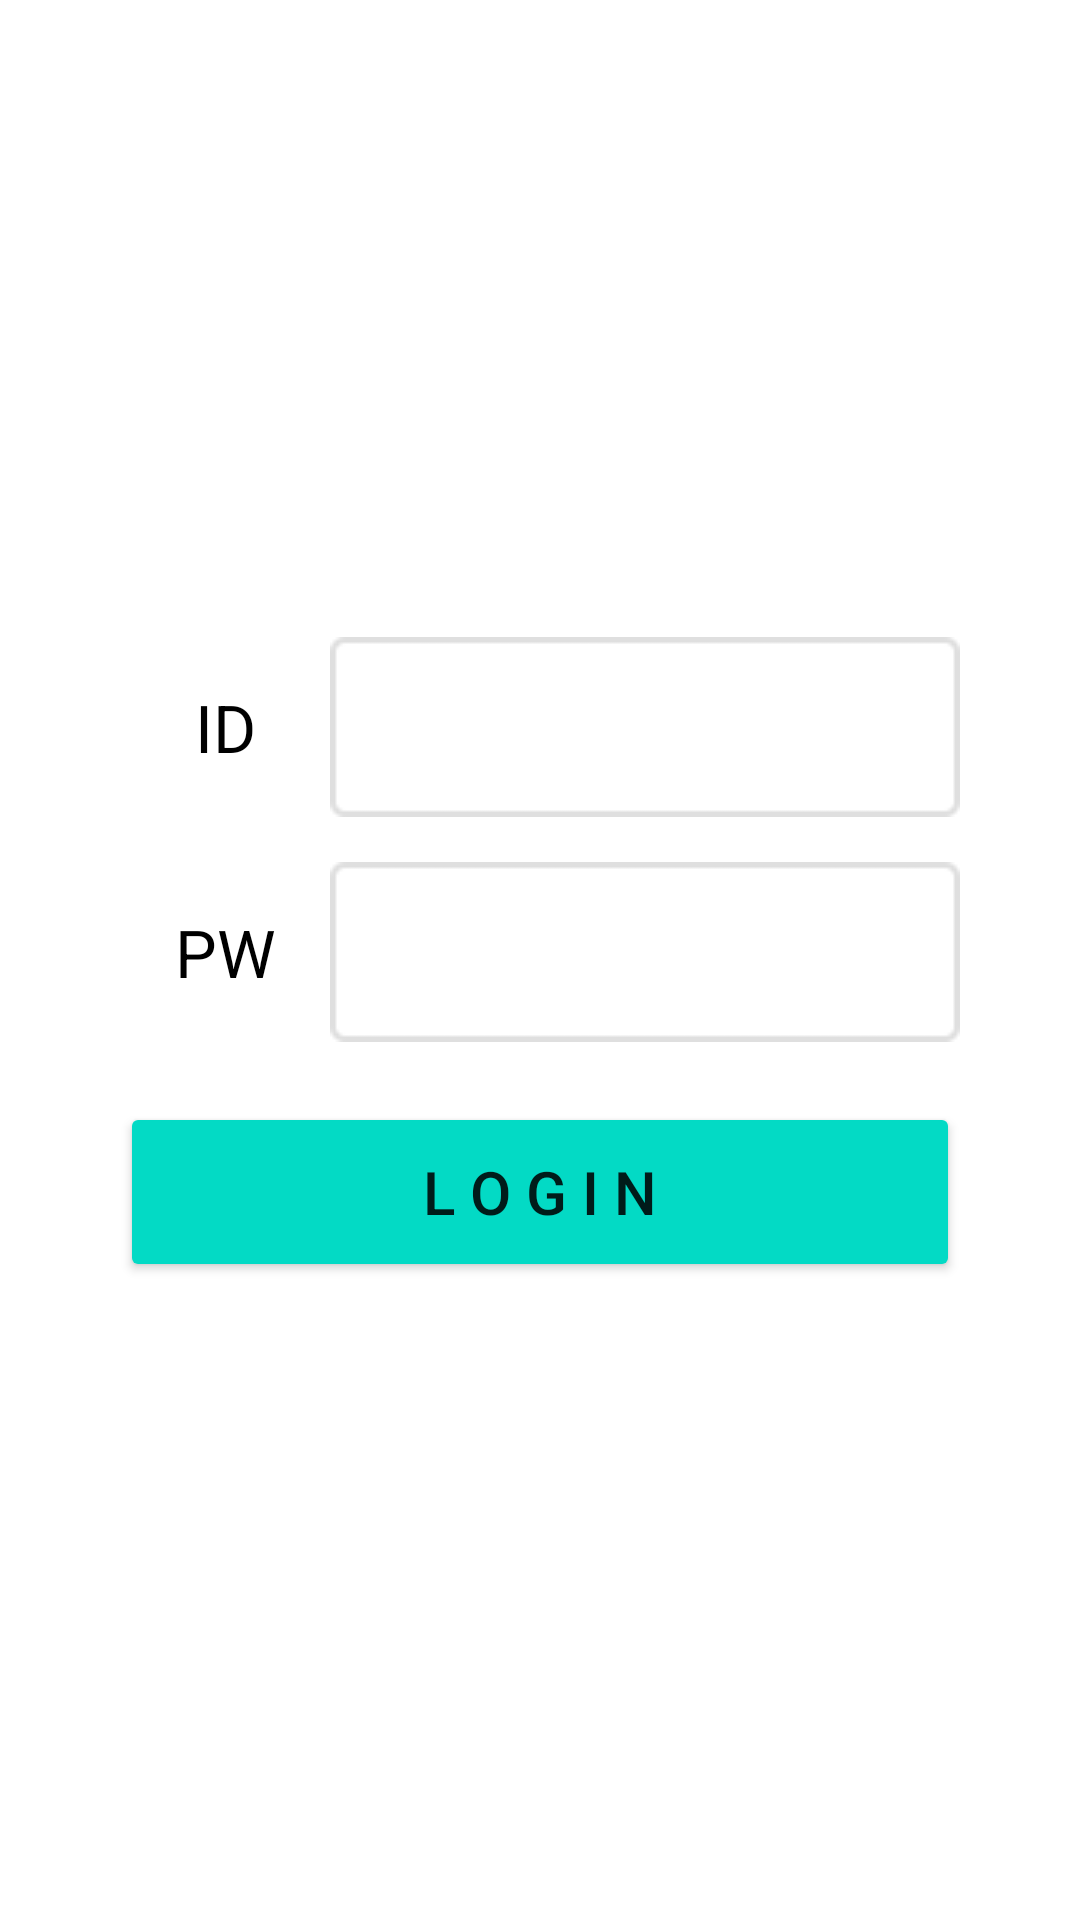

Android layout source for this screen:
<!-- AndroidManifest.xml: application theme Theme.MoaNote -->
<!-- res/layout/activity_login.xml -->
<?xml version="1.0" encoding="utf-8"?>
<RelativeLayout
    xmlns:android="http://schemas.android.com/apk/res/android"
    xmlns:app="http://schemas.android.com/apk/res-auto"
    android:layout_width="match_parent"
    android:layout_height="match_parent"
    android:background="@color/white">

    <LinearLayout
        android:layout_width="match_parent"
        android:layout_height="wrap_content"
        android:layout_marginHorizontal="40dp"
        android:layout_centerVertical="true"
        android:orientation="vertical">
        <LinearLayout
            android:layout_width="match_parent"
            android:layout_height="@dimen/txt_input_height"
            android:orientation="horizontal">
            <TextView
                android:layout_width="match_parent"
                android:layout_height="match_parent"
                android:layout_weight="3"
                android:text="ID"
                android:gravity="center"
                android:textSize="@dimen/title_font_size"
                android:textColor="@color/black_font_color"
                android:background="@null"/>
            <EditText
                android:id="@+id/txt_id"
                android:layout_width="match_parent"
                android:layout_height="match_parent"
                android:layout_weight="1"
                android:gravity="center_vertical|left"
                android:paddingHorizontal="@dimen/edit_padding_horizontal"
                android:textSize="@dimen/default_font_size"
                android:textColor="@color/black_font_color"
                android:textStyle="bold"
                android:background="@drawable/bg_txt"/>
        </LinearLayout>
        <LinearLayout
            android:layout_width="match_parent"
            android:layout_height="@dimen/txt_input_height"
            android:layout_marginTop="15dp"
            android:orientation="horizontal">
            <TextView
                android:layout_width="match_parent"
                android:layout_height="match_parent"
                android:layout_weight="3"
                android:text="PW"
                android:gravity="center"
                android:textSize="@dimen/title_font_size"
                android:textColor="@color/black_font_color"
                android:background="@null"/>
            <EditText
                android:id="@+id/txt_pw"
                android:layout_width="match_parent"
                android:layout_height="match_parent"
                android:layout_weight="1"
                android:gravity="center_vertical|left"
                android:paddingHorizontal="@dimen/edit_padding_horizontal"
                android:textSize="@dimen/default_font_size"
                android:textColor="@color/black_font_color"
                android:textStyle="bold"
                android:background="@drawable/bg_txt"/>
        </LinearLayout>

        <Button
            android:id="@+id/btn_login"
            android:layout_width="match_parent"
            android:layout_height="@dimen/txt_input_height"
            android:layout_marginTop="20dp"
            android:backgroundTint="@color/teal_200"
            android:text="@string/txt_btn_login"
            android:textSize="@dimen/super_font_size"/>
    </LinearLayout>

</RelativeLayout>
<!-- resources referenced by this layout -->
<resources>
  <color name="black_font_color">#000000</color>
  <color name="teal_200">#FF03DAC5</color>
  <color name="white">#FFFFFFFF</color>
  <dimen name="default_font_size">16sp</dimen>
  <dimen name="edit_padding_horizontal">16dp</dimen>
  <dimen name="super_font_size">20sp</dimen>
  <dimen name="title_font_size">22sp</dimen>
  <dimen name="txt_input_height">60dp</dimen>
  <!-- drawable bg_txt (drawable) -->
  <?xml version="1.0" encoding="utf-8"?>
  <selector xmlns:android="http://schemas.android.com/apk/res/android">
      <item android:drawable="@drawable/input_login_press" android:state_focused="true"/>
      <item android:drawable="@drawable/input_login_press" android:state_pressed="true"/>
  
      <item android:drawable="@drawable/input_login_normal" android:state_focused="false"/>
  </selector>
  <string name="txt_btn_login">L O G I N</string>
  <style name="Theme.MoaNote" parent="Theme.MaterialComponents.DayNight.DarkActionBar">
          
          <item name="colorPrimary">@color/purple_500</item>
          <item name="colorPrimaryVariant">@color/purple_700</item>
          <item name="colorOnPrimary">@color/white</item>
          
          <item name="colorSecondary">@color/teal_200</item>
          <item name="colorSecondaryVariant">@color/teal_700</item>
          <item name="colorOnSecondary">@color/black</item>
          
          <item name="android:statusBarColor" tools:targetApi="l">?attr/colorPrimaryVariant</item>
          
      </style>
  <color name="purple_500">#FF6200EE</color>
  <color name="purple_700">#FF3700B3</color>
  <color name="teal_700">#FF018786</color>
  <color name="black">#FF000000</color>
</resources>
